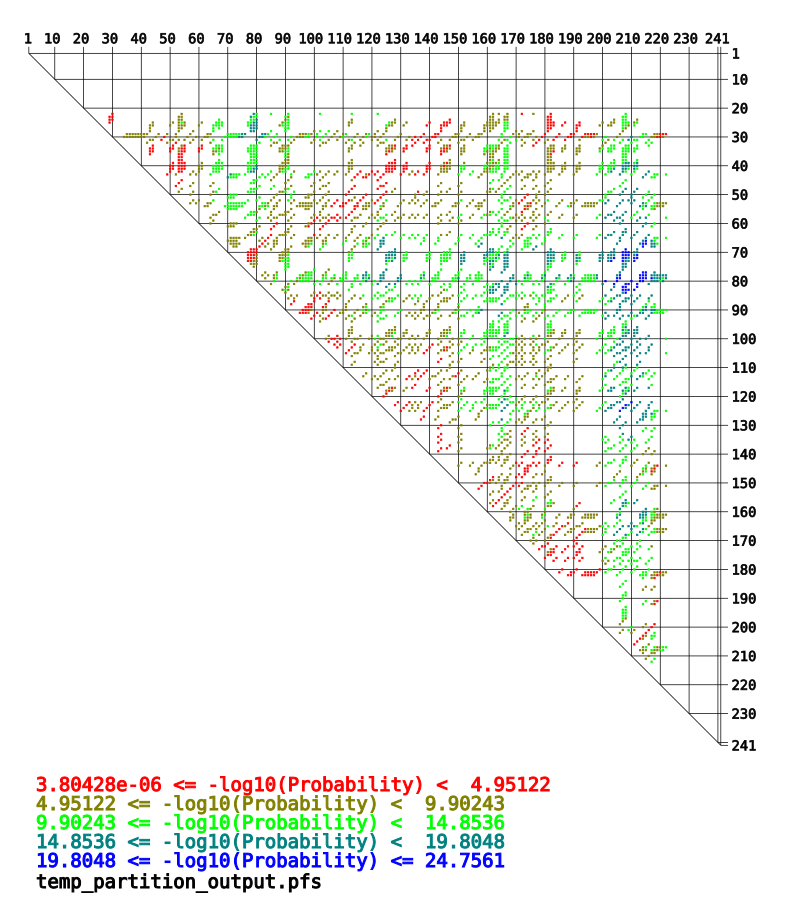

The data file committed next to this chart (first rows):
-log10(Probability), bp_res1, bp_base1, bp_res2, bp_base2, prob
4.542, 21, A, 29, T, 2.8724336119026426e-05
8.444, 21, A, 53, T, 3.595919824217617e-09
15.67, 21, A, 78, T, 2.1522860954760575e-16
13.41, 21, A, 79, T, 3.865449465982832e-14
11.06, 21, A, 84, T, 8.615887110661423e-12
10.38, 21, A, 90, T, 4.188900070027825e-11
10.53, 21, A, 101, T, 2.926846862378789e-11
10.98, 21, A, 112, T, 1.048334793581002e-11
11.09, 21, A, 121, T, 8.133921935671609e-12
7.513, 21, A, 161, T, 3.068032812036839e-08
7.591, 21, A, 163, T, 2.5652517939735144e-08
8.401, 21, A, 166, T, 3.96926413472678e-09
4.876, 21, A, 171, T, 1.3304850531758885e-05
5.241, 21, A, 175, T, 5.739446341647975e-06
3.604, 21, A, 181, T, 0.0002491
11.44, 21, A, 207, T, 3.63663739330848e-12
4.148, 22, A, 28, T, 7.119508289123783e-05
3.876, 22, A, 29, T, 0.0001332
7.996, 22, A, 52, T, 1.0100200614247273e-08
8.821, 22, A, 53, T, 1.5087941794598603e-09
15.57, 22, A, 77, T, 2.677934806259703e-16
13.28, 22, A, 78, T, 5.266232148938983e-14
14.21, 22, A, 79, T, 6.109420249055714e-15
10.6, 22, A, 89, T, 2.5403876923166747e-11
7.937, 22, A, 90, T, 1.157017692491833e-08
7.632, 22, A, 160, T, 2.3337804636961498e-08
7.311, 22, A, 161, T, 4.8914768221638245e-08
8.299, 22, A, 165, T, 5.022963241906889e-09
8.969, 22, A, 166, T, 1.0737174220669407e-09
3.564, 22, A, 180, T, 0.0002728
3.955, 22, A, 181, T, 0.000111
11.04, 22, A, 206, T, 9.124309325911983e-12
12.01, 22, A, 207, T, 9.693932693002545e-13
3.442, 23, A, 28, T, 0.0003613
4.848, 23, A, 29, T, 1.4174247114428096e-05
8.314, 23, A, 52, T, 4.8572448893941396e-09
9.662, 23, A, 53, T, 2.1776094874211484e-10
12.51, 23, A, 66, T, 3.086028979436063e-13
13.18, 23, A, 77, T, 6.64966857124677e-14
14.11, 23, A, 78, T, 7.696619203180874e-15
16, 23, A, 79, T, 1.0087882149492694e-16
7.876, 23, A, 89, T, 1.3290765639128835e-08
10.08, 23, A, 90, T, 8.237586727618774e-11
8.87, 23, A, 112, T, 1.3492113936256182e-09
6.516, 23, A, 127, T, 3.049650004105326e-07
0.6318, 23, A, 146, T, 0.2334
7.281, 23, A, 160, T, 5.2363660687181236e-08
7.026, 23, A, 161, T, 9.427792165711917e-08
6.039, 23, A, 163, T, 9.142816428619647e-07
9.142, 23, A, 165, T, 7.215227015150309e-10
9.798, 23, A, 166, T, 1.5920987449674626e-10
4.291, 23, A, 180, T, 5.1200004600651495e-05
4.609, 23, A, 181, T, 2.461500906233769e-05
8.072, 23, A, 203, T, 8.475786332981988e-09
11.93, 23, A, 206, T, 1.1835864919618605e-12
12.51, 23, A, 207, T, 3.0917188938916976e-13
9.685, 23, A, 211, T, 2.0665218424951125e-10
4.563, 24, G, 28, T, 2.737789162430079e-05
8.597, 24, G, 43, C, 2.532095025310621e-09
6.008, 24, G, 50, C, 9.820644721807307e-07
... 3,985 more rows
